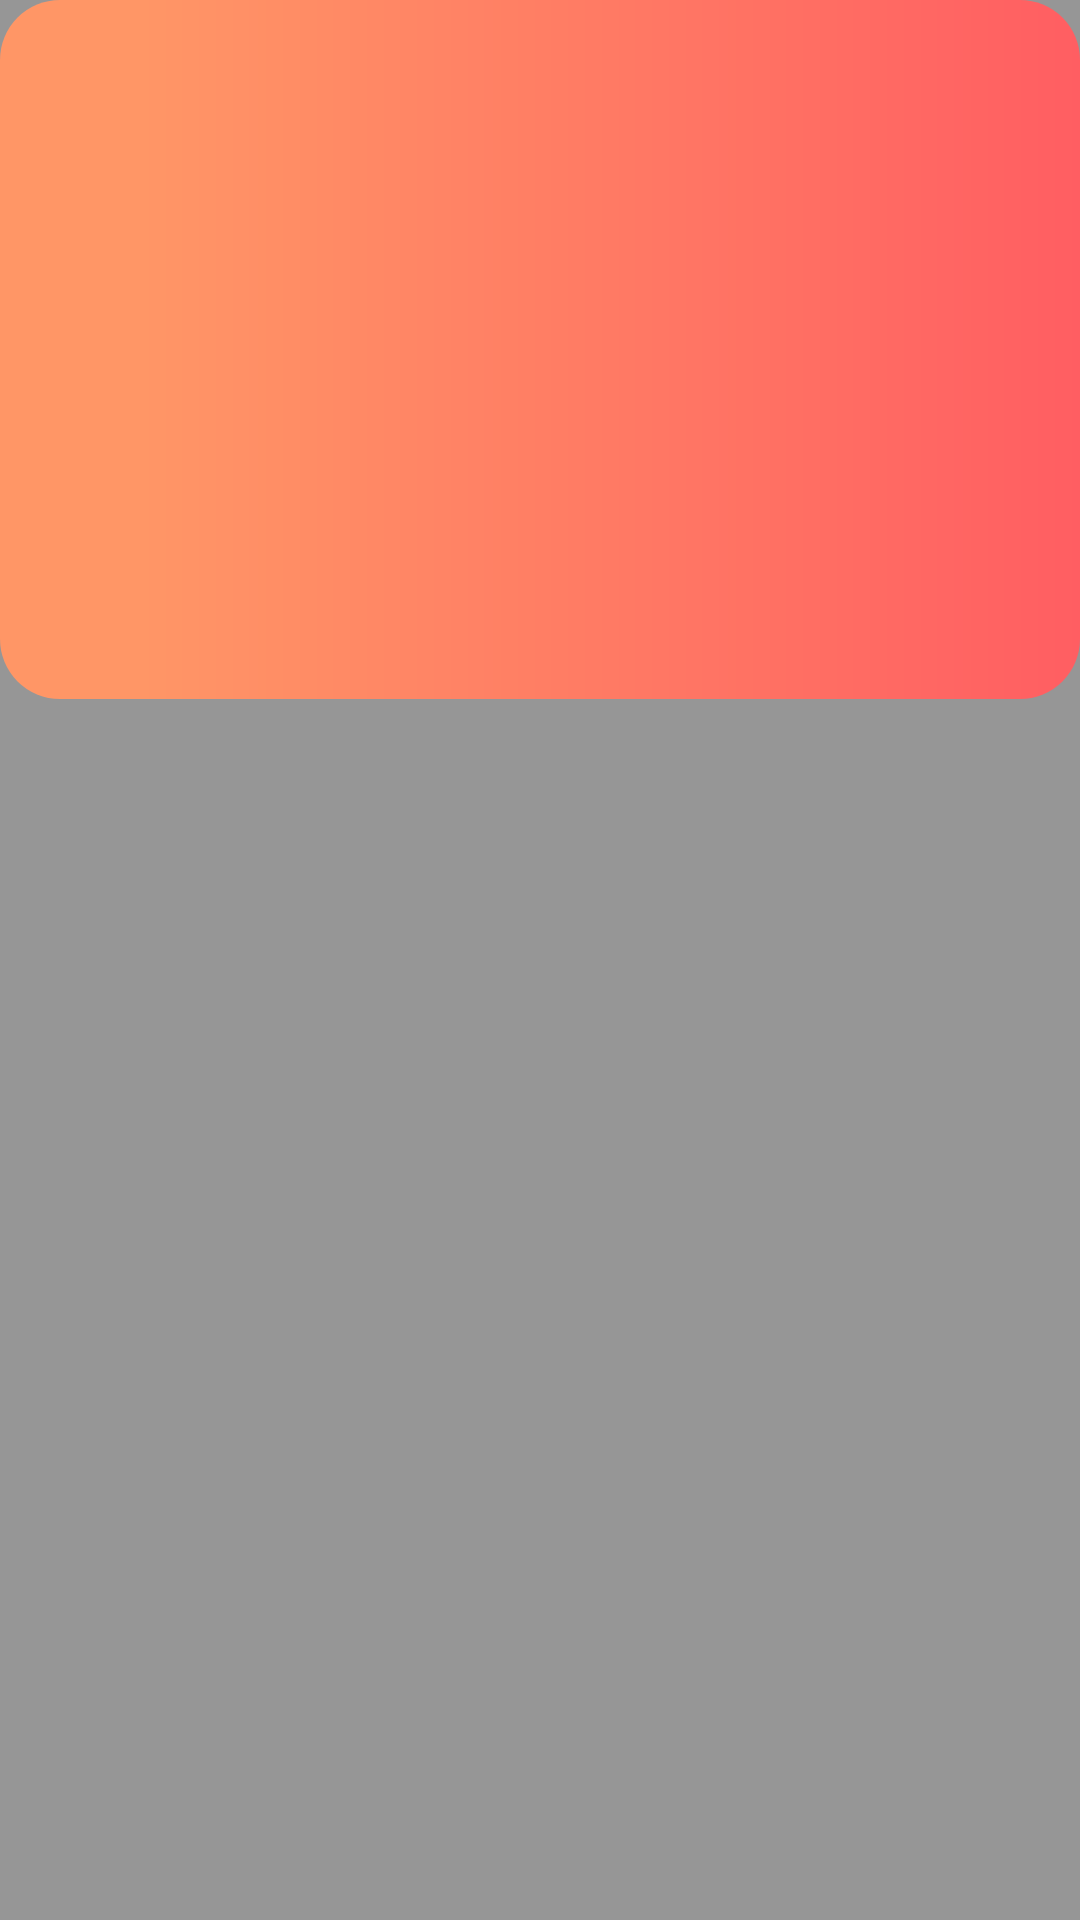

Layout XML and referenced resources for this Android screen:
<!-- AndroidManifest.xml: application theme menu_AppTheme -->
<!-- res/layout/fragment_score.xml -->
<?xml version="1.0" encoding="utf-8"?>
<FrameLayout xmlns:android="http://schemas.android.com/apk/res/android"
    xmlns:tools="http://schemas.android.com/tools"
    android:layout_width="match_parent"
    android:layout_height="match_parent"
    android:clickable="true"
    android:focusable="true"
    android:background="@color/black_overlay"
    tools:context=".presentation.ScoreFragment">

    <ListView
        android:layout_width="match_parent"
        android:layout_height="233dp"
        android:id="@+id/scoreList"
        android:background="@drawable/bg_btn_orange"/>
</FrameLayout>
<!-- resources referenced by this layout -->
<resources>
  <color name="black_overlay">#66000000</color>
  <!-- drawable bg_btn_orange (drawable) -->
  <?xml version="1.0" encoding="utf-8"?>
  <shape xmlns:android="http://schemas.android.com/apk/res/android" android:shape="rectangle" >
      <corners
          android:topLeftRadius="20dp"
          android:topRightRadius="20dp"
          android:bottomLeftRadius="20dp"
          android:bottomRightRadius="20dp"
          />
      <gradient
          android:centerX="13%"
          android:centerColor="#FF9666"
          android:startColor="#FF9666"
          android:endColor="#FF5E62"
          android:type="linear"
          />
      <padding
          android:left="1dp"
          android:top="1dp"
          android:right="1dp"
          android:bottom="1dp"
          />
  </shape>
  <style name="menu_AppTheme" parent="Theme.AppCompat.Light.NoActionBar">
          
          <item name="colorPrimary">@color/colorPrimary</item>
          <item name="colorPrimaryDark">@color/colorPrimaryDark</item>
          <item name="colorAccent">#FF6E40</item>
          <item name="editTextStyle">@style/menuEditText</item>
          <item name="buttonStyle">@style/button_black</item>
      </style>
  <color name="colorPrimary">#6200EE</color>
  <color name="colorPrimaryDark">#3700B3</color>
  <style name="menuEditText" parent="Widget.AppCompat.EditText">
          <item name="android:background">@drawable/bg_edit_text</item>
          <item name="android:textSize">18sp</item>
          <item name="android:textCursorDrawable">@null</item>
          <item name="android:textAlignment">center</item>
          <item name="android:padding">2dp</item>
          <item name="android:imeOptions">flagNoExtractUi</item>
      </style>
  <style name="button_black" parent="Widget.AppCompat.Button">
          <item name="android:background">@drawable/bg_btn_black</item>
          <item name="android:textColor">#FFFFFF</item>
          <item name="android:gravity">center</item>
          <item name="android:textSize">16sp</item>
      </style>
  <!-- drawable bg_edit_text (drawable) -->
  <?xml version="1.0" encoding="utf-8"?>
      <shape xmlns:android="http://schemas.android.com/apk/res/android" android:shape="rectangle" >
      <corners
          android:topLeftRadius="10dp"
          android:topRightRadius="10dp"
          android:bottomLeftRadius="10dp"
          android:bottomRightRadius="10dp"
          />
      <gradient
          android:centerX="13%"
          android:centerColor="#FAFAFA"
          android:startColor="#FFFDFD"
          android:endColor="#FFFFFF"
          android:type="linear"
          />
      <padding
          android:left="1dp"
          android:top="1dp"
          android:right="1dp"
          android:bottom="1dp"
          />
      <stroke
          android:width="1dp"
          android:color="@android:color/darker_gray"
          >
  
      </stroke>
  
  
      </shape>
  <!-- drawable bg_btn_black (drawable) -->
  <?xml version="1.0" encoding="utf-8"?>
      <shape xmlns:android="http://schemas.android.com/apk/res/android" android:shape="rectangle" >
      <corners
          android:topLeftRadius="20dp"
          android:topRightRadius="20dp"
          android:bottomLeftRadius="20dp"
          android:bottomRightRadius="20dp"
          />
      <gradient
          android:type="linear"
          android:angle="45"
          android:startColor="#232526"
          android:endColor="#414345"
          />
      <padding
          android:left="1dp"
          android:top="1dp"
          android:right="1dp"
          android:bottom="1dp"
          />
      </shape>
</resources>
